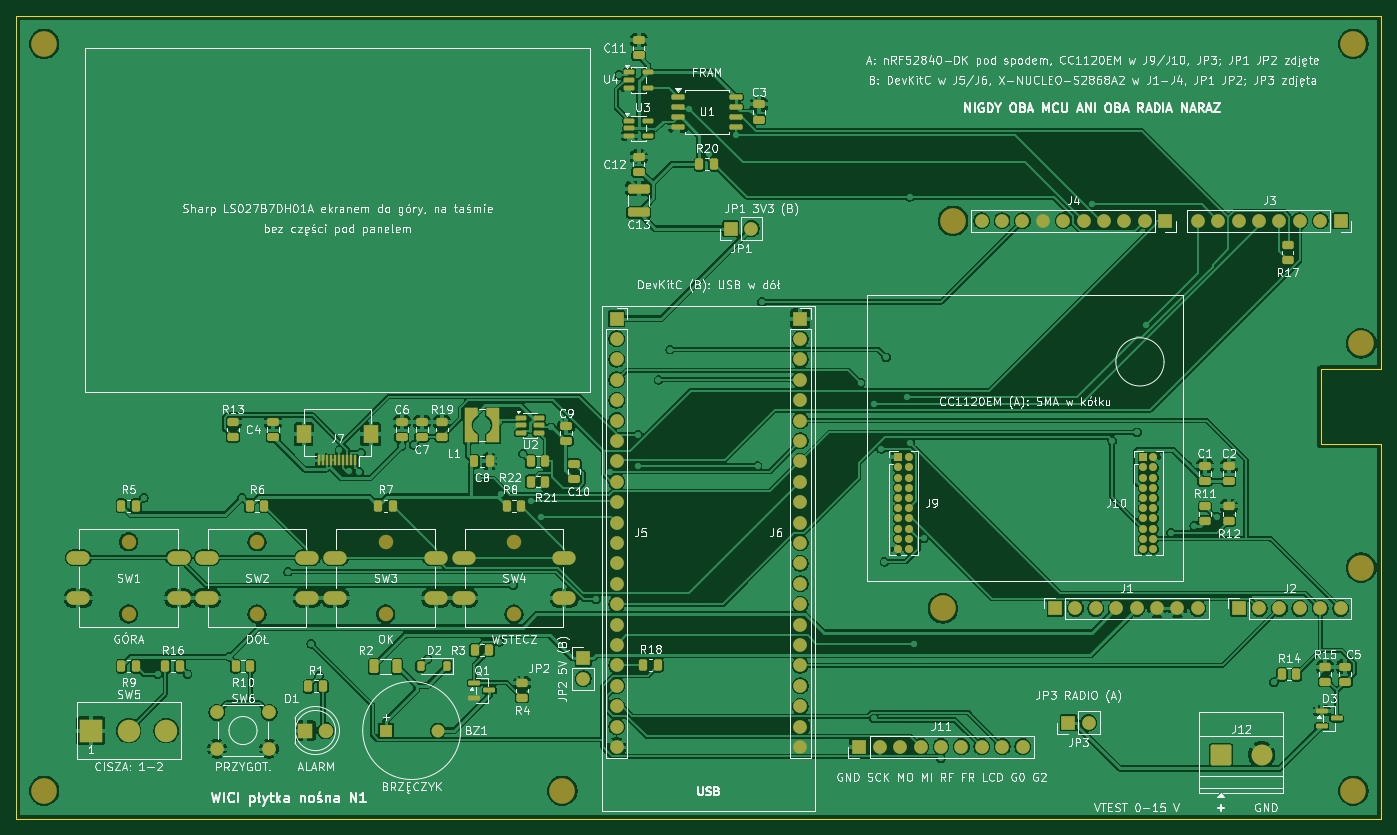
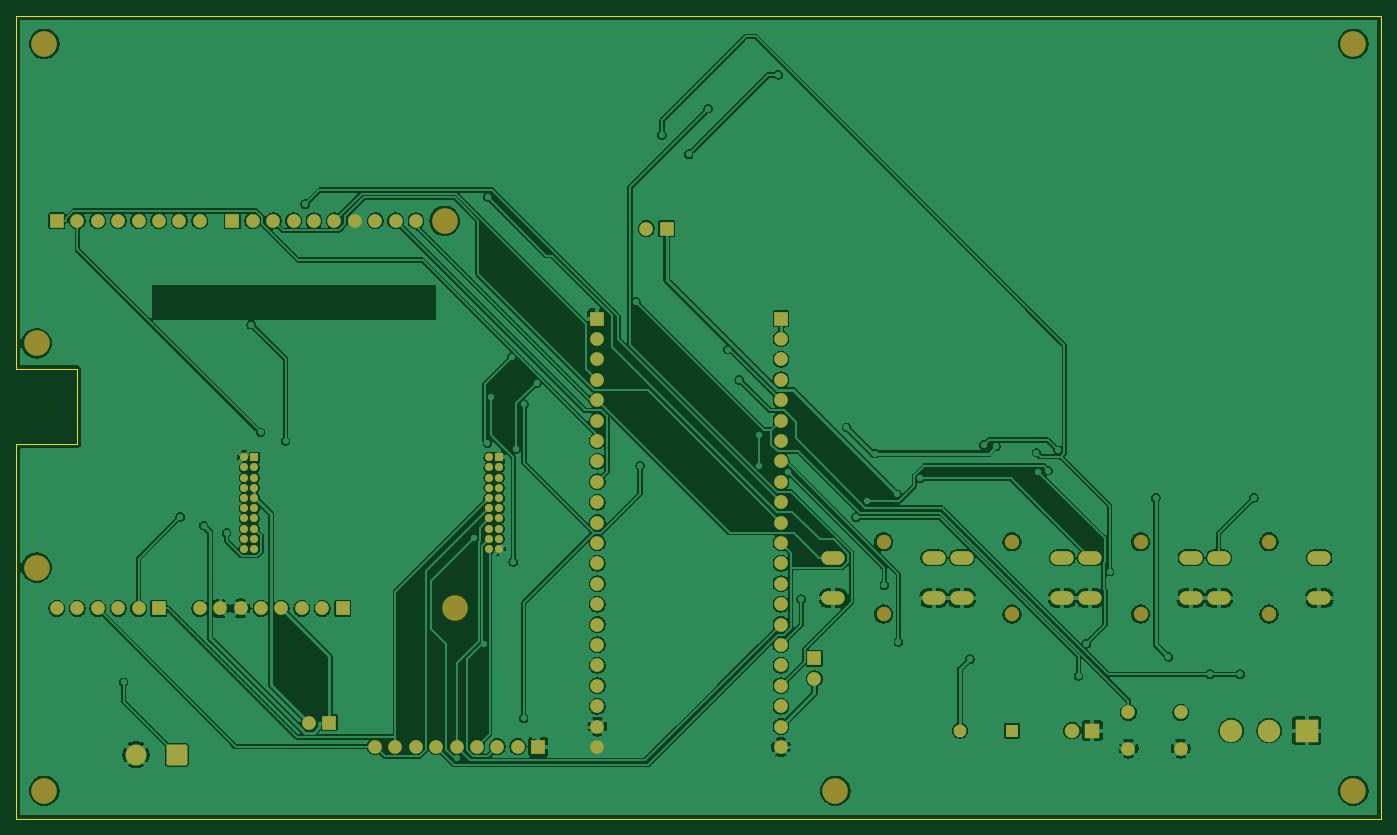
Circuit board: 8 layer files. Board 170.0 x 100.0 mm.
- bottom_copper: plytka-nosna-B_Cu.gbl (249145 bytes)
- bottom_mask: plytka-nosna-B_Mask.gbs (6313 bytes)
- bottom_silk: plytka-nosna-B_Silkscreen.gbo (6323 bytes)
- outline: plytka-nosna-Edge_Cuts.gm1 (813 bytes)
- top_copper: plytka-nosna-F_Cu.gtl (322945 bytes)
- top_mask: plytka-nosna-F_Mask.gts (11941 bytes)
- paste: plytka-nosna-F_Paste.gtp (6598 bytes)
- top_silk: plytka-nosna-F_Silkscreen.gto (259985 bytes)

=== bottom_copper: plytka-nosna-B_Cu.gbl (249145 bytes, source omitted) ===
=== bottom_mask: plytka-nosna-B_Mask.gbs ===
%TF.GenerationSoftware,KiCad,Pcbnew,10.0.6*%
%TF.CreationDate,2026-10-08T17:21:12+02:00*%
%TF.ProjectId,plytka-nosna,706c7974-6b61-42d6-9e6f-736e612e6b69,N1*%
%TF.SameCoordinates,Original*%
%TF.FileFunction,Soldermask,Bot*%
%TF.FilePolarity,Negative*%
%FSLAX46Y46*%
G04 Gerber Fmt 4.6, Leading zero omitted, Abs format (unit mm)*
G04 Created by KiCad (PCBNEW 10.0.6) date 2026-10-08 17:21:12*
%MOMM*%
%LPD*%
G01*
G04 APERTURE LIST*
G04 Aperture macros list*
%AMRoundRect*
0 Rectangle with rounded corners*
0 $1 Rounding radius*
0 $2 $3 $4 $5 $6 $7 $8 $9 X,Y pos of 4 corners*
0 Add a 4 corners polygon primitive as box body*
4,1,4,$2,$3,$4,$5,$6,$7,$8,$9,$2,$3,0*
0 Add four circle primitives for the rounded corners*
1,1,$1+$1,$2,$3*
1,1,$1+$1,$4,$5*
1,1,$1+$1,$6,$7*
1,1,$1+$1,$8,$9*
0 Add four rect primitives between the rounded corners*
20,1,$1+$1,$2,$3,$4,$5,0*
20,1,$1+$1,$4,$5,$6,$7,0*
20,1,$1+$1,$6,$7,$8,$9,0*
20,1,$1+$1,$8,$9,$2,$3,0*%
G04 Aperture macros list end*
%ADD10C,3.200000*%
%ADD11C,1.800000*%
%ADD12O,2.900000X1.700000*%
%ADD13R,1.600000X1.600000*%
%ADD14C,1.600000*%
%ADD15R,1.700000X1.700000*%
%ADD16C,1.700000*%
%ADD17R,1.000000X1.000000*%
%ADD18C,1.000000*%
%ADD19R,1.800000X1.800000*%
%ADD20RoundRect,0.250000X-1.050000X-1.050000X1.050000X-1.050000X1.050000X1.050000X-1.050000X1.050000X0*%
%ADD21C,2.600000*%
%ADD22R,2.800000X2.800000*%
%ADD23C,2.800000*%
G04 APERTURE END LIST*
D10*
%TO.C,H3*%
X166500000Y96500000D03*
%TD*%
D11*
%TO.C,SW3*%
X46000000Y34500000D03*
X46000000Y25500000D03*
D12*
X39750000Y32500000D03*
X52250000Y32500000D03*
X39750000Y27500000D03*
X52250000Y27500000D03*
%TD*%
D11*
%TO.C,SW1*%
X14000000Y34500000D03*
X14000000Y25500000D03*
D12*
X7750000Y32500000D03*
X20250000Y32500000D03*
X7750000Y27500000D03*
X20250000Y27500000D03*
%TD*%
D13*
%TO.C,BZ1*%
X46000000Y11000000D03*
D14*
X52500000Y11000000D03*
%TD*%
D15*
%TO.C,J5*%
X74770000Y62300000D03*
D16*
X74770000Y59760000D03*
X74770000Y57220000D03*
X74770000Y54680000D03*
X74770000Y52140000D03*
X74770000Y49600000D03*
X74770000Y47060000D03*
X74770000Y44520000D03*
X74770000Y41980000D03*
X74770000Y39440000D03*
X74770000Y36900000D03*
X74770000Y34360000D03*
X74770000Y31820000D03*
X74770000Y29280000D03*
X74770000Y26740000D03*
X74770000Y24200000D03*
X74770000Y21660000D03*
X74770000Y19120000D03*
X74770000Y16580000D03*
X74770000Y14040000D03*
X74770000Y11500000D03*
X74770000Y8960000D03*
%TD*%
D15*
%TO.C,JP1*%
X89000000Y73500000D03*
D16*
X91540000Y73500000D03*
%TD*%
D10*
%TO.C,H9*%
X167460000Y59220000D03*
%TD*%
D15*
%TO.C,J11*%
X105000000Y9000000D03*
D16*
X107540000Y9000000D03*
X110080000Y9000000D03*
X112620000Y9000000D03*
X115160000Y9000000D03*
X117700000Y9000000D03*
X120240000Y9000000D03*
X122780000Y9000000D03*
X125320000Y9000000D03*
%TD*%
%TO.C,SW6*%
X25000000Y13250000D03*
X31500000Y13250000D03*
X25000000Y8750000D03*
X31500000Y8750000D03*
%TD*%
D15*
%TO.C,J6*%
X97630000Y62300000D03*
D16*
X97630000Y59760000D03*
X97630000Y57220000D03*
X97630000Y54680000D03*
X97630000Y52140000D03*
X97630000Y49600000D03*
X97630000Y47060000D03*
X97630000Y44520000D03*
X97630000Y41980000D03*
X97630000Y39440000D03*
X97630000Y36900000D03*
X97630000Y34360000D03*
X97630000Y31820000D03*
X97630000Y29280000D03*
X97630000Y26740000D03*
X97630000Y24200000D03*
X97630000Y21660000D03*
X97630000Y19120000D03*
X97630000Y16580000D03*
X97630000Y14040000D03*
X97630000Y11500000D03*
X97630000Y8960000D03*
%TD*%
D10*
%TO.C,H6*%
X115390000Y26200000D03*
%TD*%
D15*
%TO.C,J4*%
X143076000Y74460000D03*
D16*
X140536000Y74460000D03*
X137996000Y74460000D03*
X135456000Y74460000D03*
X132916000Y74460000D03*
X130376000Y74460000D03*
X127836000Y74460000D03*
X125296000Y74460000D03*
X122756000Y74460000D03*
X120216000Y74460000D03*
%TD*%
D10*
%TO.C,H8*%
X167460000Y31280000D03*
%TD*%
D17*
%TO.C,J10*%
X140337000Y45040000D03*
D18*
X141607000Y45040000D03*
X140337000Y43770000D03*
X141607000Y43770000D03*
X140337000Y42500000D03*
X141607000Y42500000D03*
X140337000Y41230000D03*
X141607000Y41230000D03*
X140337000Y39960000D03*
X141607000Y39960000D03*
X140337000Y38690000D03*
X141607000Y38690000D03*
X140337000Y37420000D03*
X141607000Y37420000D03*
X140337000Y36150000D03*
X141607000Y36150000D03*
X140337000Y34880000D03*
X141607000Y34880000D03*
X140337000Y33610000D03*
X141607000Y33610000D03*
%TD*%
D19*
%TO.C,D1*%
X36000000Y11000000D03*
D11*
X38540000Y11000000D03*
%TD*%
D10*
%TO.C,H5*%
X68000000Y3500000D03*
%TD*%
D15*
%TO.C,J3*%
X164920000Y74460000D03*
D16*
X162380000Y74460000D03*
X159840000Y74460000D03*
X157300000Y74460000D03*
X154760000Y74460000D03*
X152220000Y74460000D03*
X149680000Y74460000D03*
X147140000Y74460000D03*
%TD*%
D15*
%TO.C,J2*%
X152220000Y26200000D03*
D16*
X154760000Y26200000D03*
X157300000Y26200000D03*
X159840000Y26200000D03*
X162380000Y26200000D03*
X164920000Y26200000D03*
%TD*%
D15*
%TO.C,JP2*%
X70600000Y20000000D03*
D16*
X70600000Y17460000D03*
%TD*%
D17*
%TO.C,J9*%
X109857000Y45040000D03*
D18*
X111127000Y45040000D03*
X109857000Y43770000D03*
X111127000Y43770000D03*
X109857000Y42500000D03*
X111127000Y42500000D03*
X109857000Y41230000D03*
X111127000Y41230000D03*
X109857000Y39960000D03*
X111127000Y39960000D03*
X109857000Y38690000D03*
X111127000Y38690000D03*
X109857000Y37420000D03*
X111127000Y37420000D03*
X109857000Y36150000D03*
X111127000Y36150000D03*
X109857000Y34880000D03*
X111127000Y34880000D03*
X109857000Y33610000D03*
X111127000Y33610000D03*
%TD*%
D10*
%TO.C,H1*%
X3500000Y96500000D03*
%TD*%
%TO.C,H4*%
X166500000Y3500000D03*
%TD*%
D15*
%TO.C,J1*%
X129360000Y26200000D03*
D16*
X131900000Y26200000D03*
X134440000Y26200000D03*
X136980000Y26200000D03*
X139520000Y26200000D03*
X142060000Y26200000D03*
X144600000Y26200000D03*
X147140000Y26200000D03*
%TD*%
D15*
%TO.C,JP3*%
X131000000Y12000000D03*
D16*
X133540000Y12000000D03*
%TD*%
D10*
%TO.C,H7*%
X116660000Y74460000D03*
%TD*%
D20*
%TO.C,J12*%
X150000000Y8000000D03*
D21*
X155080000Y8000000D03*
%TD*%
D10*
%TO.C,H2*%
X3500000Y3500000D03*
%TD*%
D22*
%TO.C,SW5*%
X9300000Y11000000D03*
D23*
X14000000Y11000000D03*
X18700000Y11000000D03*
%TD*%
D11*
%TO.C,SW4*%
X62000000Y34500000D03*
X62000000Y25500000D03*
D12*
X55750000Y32500000D03*
X68250000Y32500000D03*
X55750000Y27500000D03*
X68250000Y27500000D03*
%TD*%
D11*
%TO.C,SW2*%
X30000000Y34500000D03*
X30000000Y25500000D03*
D12*
X23750000Y32500000D03*
X36250000Y32500000D03*
X23750000Y27500000D03*
X36250000Y27500000D03*
%TD*%
M02*

=== bottom_silk: plytka-nosna-B_Silkscreen.gbo (6323 bytes, source omitted) ===
=== outline: plytka-nosna-Edge_Cuts.gm1 ===
%TF.GenerationSoftware,KiCad,Pcbnew,10.0.6*%
%TF.CreationDate,2026-10-08T17:21:12+02:00*%
%TF.ProjectId,plytka-nosna,706c7974-6b61-42d6-9e6f-736e612e6b69,N1*%
%TF.SameCoordinates,Original*%
%TF.FileFunction,Profile,NP*%
%FSLAX46Y46*%
G04 Gerber Fmt 4.6, Leading zero omitted, Abs format (unit mm)*
G04 Created by KiCad (PCBNEW 10.0.6) date 2026-10-08 17:21:12*
%MOMM*%
%LPD*%
G01*
G04 APERTURE LIST*
%TA.AperFunction,Profile*%
%ADD10C,0.050000*%
%TD*%
G04 APERTURE END LIST*
D10*
X0Y100000000D02*
X170000000Y100000000D01*
X0Y0D02*
X0Y100000000D01*
X162420000Y55960001D02*
X162420000Y46660000D01*
X162420000Y46660000D02*
X170000000Y46660000D01*
X170000000Y100000000D02*
X170000000Y55960001D01*
X170000000Y55960001D02*
X162420000Y55960001D01*
X170000000Y46660000D02*
X170000000Y0D01*
X170000000Y0D02*
X0Y0D01*
M02*

=== top_copper: plytka-nosna-F_Cu.gtl (322945 bytes, source omitted) ===
=== top_mask: plytka-nosna-F_Mask.gts (11941 bytes, source omitted) ===
=== paste: plytka-nosna-F_Paste.gtp (6598 bytes, source omitted) ===
=== top_silk: plytka-nosna-F_Silkscreen.gto (259985 bytes, source omitted) ===
